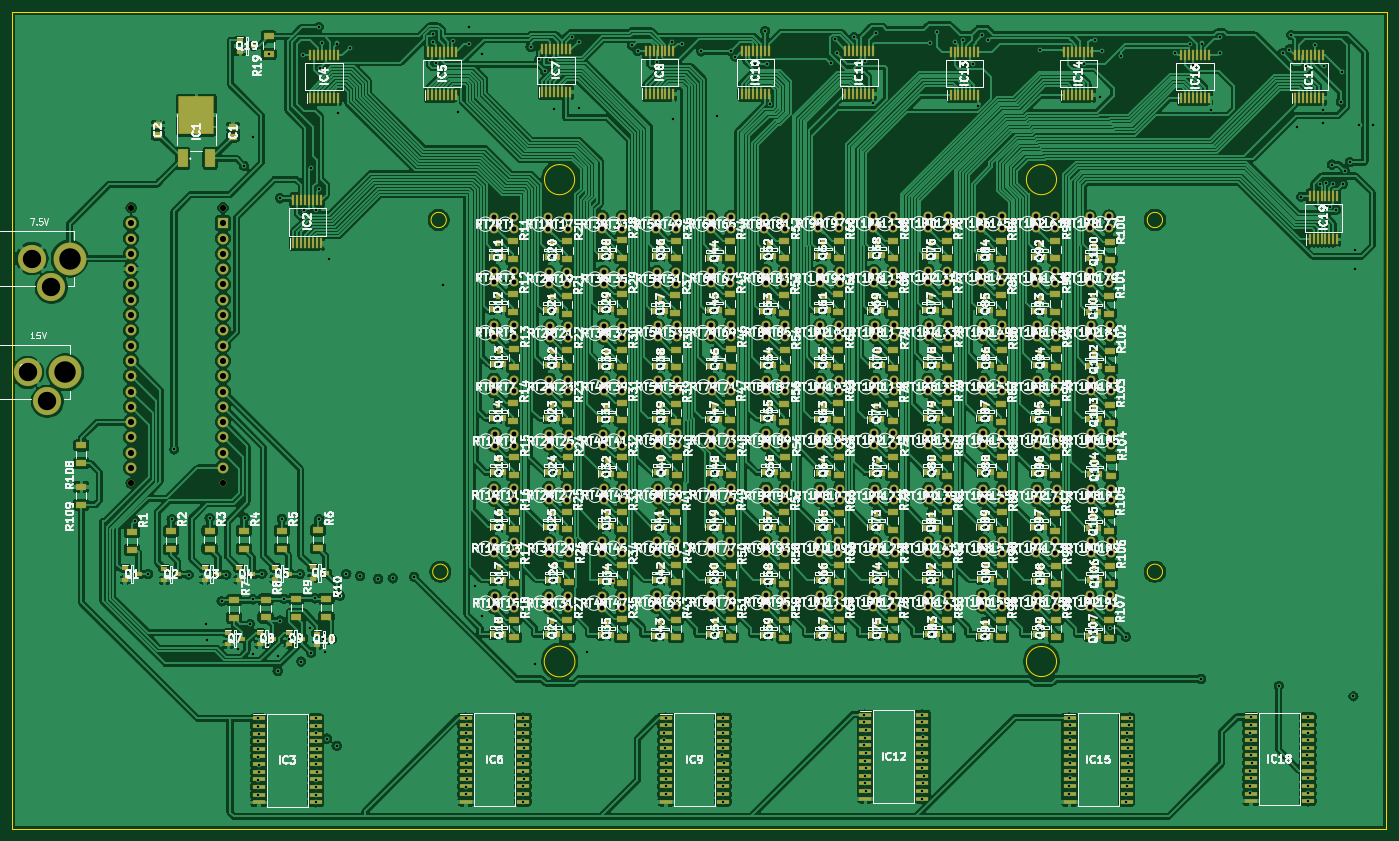
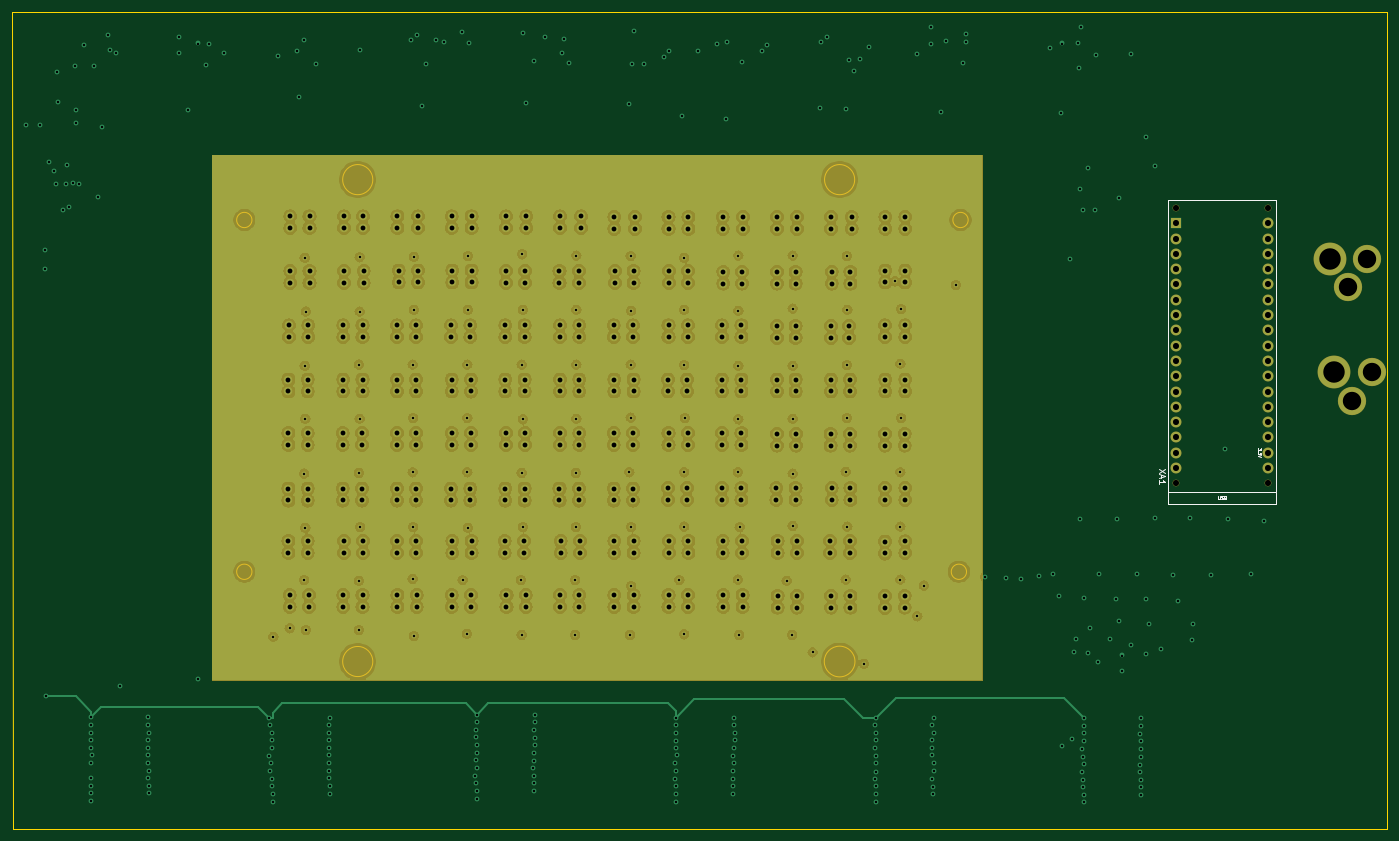
Circuit board: 13 layer files. Board 228.3 x 135.7 mm.
- bottom_copper: ThermoPlate2_v1-B_Cu.gbr (765714 bytes)
- bottom_mask: ThermoPlate2_v1-B_Mask.gbr (16448 bytes)
- paste: ThermoPlate2_v1-B_Paste.gbr (481 bytes)
- bottom_silk: ThermoPlate2_v1-B_SilkS.gbr (3462 bytes)
- outline: ThermoPlate2_v1-Edge_Cuts.gbr (1545 bytes)
- top_copper: ThermoPlate2_v1-F_Cu.gbr (1313222 bytes)
- top_mask: ThermoPlate2_v1-F_Mask.gbr (44496 bytes)
- paste: ThermoPlate2_v1-F_Paste.gbr (28835 bytes)
- top_silk: ThermoPlate2_v1-F_SilkS.gbr (656084 bytes)
- inner_copper: ThermoPlate2_v1-In1_Cu.gbr (1136102 bytes)
- inner_copper: ThermoPlate2_v1-In2_Cu.gbr (59097 bytes)
- drill: ThermoPlate2_v1-NPTH.drl (365 bytes)
- drill: ThermoPlate2_v1-PTH.drl (13832 bytes)

=== bottom_copper: ThermoPlate2_v1-B_Cu.gbr (765714 bytes, source omitted) ===
=== bottom_mask: ThermoPlate2_v1-B_Mask.gbr (16448 bytes, source omitted) ===
=== paste: ThermoPlate2_v1-B_Paste.gbr ===
%TF.GenerationSoftware,KiCad,Pcbnew,(5.1.6)-1*%
%TF.CreationDate,2021-11-11T13:14:54-05:00*%
%TF.ProjectId,ThermoPlate2_v1,54686572-6d6f-4506-9c61-7465325f7631,rev?*%
%TF.SameCoordinates,Original*%
%TF.FileFunction,Paste,Bot*%
%TF.FilePolarity,Positive*%
%FSLAX46Y46*%
G04 Gerber Fmt 4.6, Leading zero omitted, Abs format (unit mm)*
G04 Created by KiCad (PCBNEW (5.1.6)-1) date 2021-11-11 13:14:54*
%MOMM*%
%LPD*%
G01*
G04 APERTURE LIST*
G04 APERTURE END LIST*
M02*

=== bottom_silk: ThermoPlate2_v1-B_SilkS.gbr ===
%TF.GenerationSoftware,KiCad,Pcbnew,(5.1.6)-1*%
%TF.CreationDate,2021-11-11T13:14:54-05:00*%
%TF.ProjectId,ThermoPlate2_v1,54686572-6d6f-4506-9c61-7465325f7631,rev?*%
%TF.SameCoordinates,Original*%
%TF.FileFunction,Legend,Bot*%
%TF.FilePolarity,Positive*%
%FSLAX46Y46*%
G04 Gerber Fmt 4.6, Leading zero omitted, Abs format (unit mm)*
G04 Created by KiCad (PCBNEW (5.1.6)-1) date 2021-11-11 13:14:54*
%MOMM*%
%LPD*%
G01*
G04 APERTURE LIST*
%ADD10C,0.150000*%
%ADD11C,0.075000*%
G04 APERTURE END LIST*
D10*
%TO.C,XA1*%
X47700000Y-112000000D02*
X47700000Y-61520000D01*
X65700000Y-110000000D02*
X47700000Y-110000000D01*
X65734000Y-112000000D02*
X65734000Y-61520000D01*
X65700000Y-61520000D02*
X47700000Y-61520000D01*
X65734000Y-112000000D02*
X47700000Y-112000000D01*
X66202380Y-106221904D02*
X67202380Y-106888571D01*
X66202380Y-106888571D02*
X67202380Y-106221904D01*
X66916666Y-107221904D02*
X66916666Y-107698095D01*
X67202380Y-107126666D02*
X66202380Y-107460000D01*
X67202380Y-107793333D01*
X67202380Y-108650476D02*
X67202380Y-108079047D01*
X67202380Y-108364761D02*
X66202380Y-108364761D01*
X66345238Y-108269523D01*
X66440476Y-108174285D01*
X66488095Y-108079047D01*
D11*
X50220190Y-102801904D02*
X50220190Y-103111428D01*
X50410666Y-102944761D01*
X50410666Y-103016190D01*
X50434476Y-103063809D01*
X50458285Y-103087619D01*
X50505904Y-103111428D01*
X50624952Y-103111428D01*
X50672571Y-103087619D01*
X50696380Y-103063809D01*
X50720190Y-103016190D01*
X50720190Y-102873333D01*
X50696380Y-102825714D01*
X50672571Y-102801904D01*
X50672571Y-103325714D02*
X50696380Y-103349523D01*
X50720190Y-103325714D01*
X50696380Y-103301904D01*
X50672571Y-103325714D01*
X50720190Y-103325714D01*
X50220190Y-103516190D02*
X50220190Y-103825714D01*
X50410666Y-103659047D01*
X50410666Y-103730476D01*
X50434476Y-103778095D01*
X50458285Y-103801904D01*
X50505904Y-103825714D01*
X50624952Y-103825714D01*
X50672571Y-103801904D01*
X50696380Y-103778095D01*
X50720190Y-103730476D01*
X50720190Y-103587619D01*
X50696380Y-103540000D01*
X50672571Y-103516190D01*
X50220190Y-103968571D02*
X50720190Y-104135238D01*
X50220190Y-104301904D01*
X57347952Y-110742190D02*
X57347952Y-111146952D01*
X57324142Y-111194571D01*
X57300333Y-111218380D01*
X57252714Y-111242190D01*
X57157476Y-111242190D01*
X57109857Y-111218380D01*
X57086047Y-111194571D01*
X57062238Y-111146952D01*
X57062238Y-110742190D01*
X56847952Y-111218380D02*
X56776523Y-111242190D01*
X56657476Y-111242190D01*
X56609857Y-111218380D01*
X56586047Y-111194571D01*
X56562238Y-111146952D01*
X56562238Y-111099333D01*
X56586047Y-111051714D01*
X56609857Y-111027904D01*
X56657476Y-111004095D01*
X56752714Y-110980285D01*
X56800333Y-110956476D01*
X56824142Y-110932666D01*
X56847952Y-110885047D01*
X56847952Y-110837428D01*
X56824142Y-110789809D01*
X56800333Y-110766000D01*
X56752714Y-110742190D01*
X56633666Y-110742190D01*
X56562238Y-110766000D01*
X56181285Y-110980285D02*
X56109857Y-111004095D01*
X56086047Y-111027904D01*
X56062238Y-111075523D01*
X56062238Y-111146952D01*
X56086047Y-111194571D01*
X56109857Y-111218380D01*
X56157476Y-111242190D01*
X56347952Y-111242190D01*
X56347952Y-110742190D01*
X56181285Y-110742190D01*
X56133666Y-110766000D01*
X56109857Y-110789809D01*
X56086047Y-110837428D01*
X56086047Y-110885047D01*
X56109857Y-110932666D01*
X56133666Y-110956476D01*
X56181285Y-110980285D01*
X56347952Y-110980285D01*
%TD*%
M02*

=== outline: ThermoPlate2_v1-Edge_Cuts.gbr ===
%TF.GenerationSoftware,KiCad,Pcbnew,(5.1.6)-1*%
%TF.CreationDate,2021-11-11T13:14:54-05:00*%
%TF.ProjectId,ThermoPlate2_v1,54686572-6d6f-4506-9c61-7465325f7631,rev?*%
%TF.SameCoordinates,Original*%
%TF.FileFunction,Profile,NP*%
%FSLAX46Y46*%
G04 Gerber Fmt 4.6, Leading zero omitted, Abs format (unit mm)*
G04 Created by KiCad (PCBNEW (5.1.6)-1) date 2021-11-11 13:14:54*
%MOMM*%
%LPD*%
G01*
G04 APERTURE LIST*
%TA.AperFunction,Profile*%
%ADD10C,0.200000*%
%TD*%
%TA.AperFunction,Profile*%
%ADD11C,0.050000*%
%TD*%
G04 APERTURE END LIST*
D10*
X220300000Y-123300000D02*
G75*
G03*
X220300000Y-123300000I-1270000J0D01*
G01*
X220300000Y-64900000D02*
G75*
G03*
X220300000Y-64900000I-1270000J0D01*
G01*
X101670000Y-123300000D02*
G75*
G03*
X101670000Y-123300000I-1270000J0D01*
G01*
X101400000Y-64900000D02*
G75*
G03*
X101400000Y-64900000I-1270000J0D01*
G01*
X202700000Y-138200000D02*
G75*
G03*
X202700000Y-138200000I-2500000J0D01*
G01*
X122749510Y-138200000D02*
G75*
G03*
X122749510Y-138200000I-2549510J0D01*
G01*
X122700000Y-58200000D02*
G75*
G03*
X122700000Y-58200000I-2500000J0D01*
G01*
X202700000Y-58200000D02*
G75*
G03*
X202700000Y-58200000I-2500000J0D01*
G01*
D11*
X29300000Y-166000000D02*
X29300000Y-30300000D01*
X29300000Y-166000000D02*
X30500000Y-166000000D01*
X226000000Y-166000000D02*
X30500000Y-166000000D01*
X257400000Y-166000000D02*
X226000000Y-166000000D01*
X257600000Y-30300000D02*
X257400000Y-166000000D01*
X29300000Y-30300000D02*
X257600000Y-30300000D01*
M02*

=== top_copper: ThermoPlate2_v1-F_Cu.gbr (1313222 bytes, source omitted) ===
=== top_mask: ThermoPlate2_v1-F_Mask.gbr (44496 bytes, source omitted) ===
=== paste: ThermoPlate2_v1-F_Paste.gbr (28835 bytes, source omitted) ===
=== top_silk: ThermoPlate2_v1-F_SilkS.gbr (656084 bytes, source omitted) ===
=== inner_copper: ThermoPlate2_v1-In1_Cu.gbr (1136102 bytes, source omitted) ===
=== inner_copper: ThermoPlate2_v1-In2_Cu.gbr (59097 bytes, source omitted) ===
=== drill: ThermoPlate2_v1-NPTH.drl ===
M48
; DRILL file {KiCad (5.1.6)-1} date 11/11/21 13:14:52
; FORMAT={-:-/ absolute / inch / decimal}
; #@! TF.CreationDate,2021-11-11T13:14:52-05:00
; #@! TF.GenerationSoftware,Kicad,Pcbnew,(5.1.6)-1
; #@! TF.FileFunction,NonPlated,1,4,NPTH
FMAT,2
INCH
T1C0.0400
%
G90
G05
T1
X1.9323Y-2.4764
X1.9323Y-4.2764
X2.5323Y-2.4764
X2.5323Y-4.2764
T0
M30

=== drill: ThermoPlate2_v1-PTH.drl (13832 bytes, source omitted) ===
